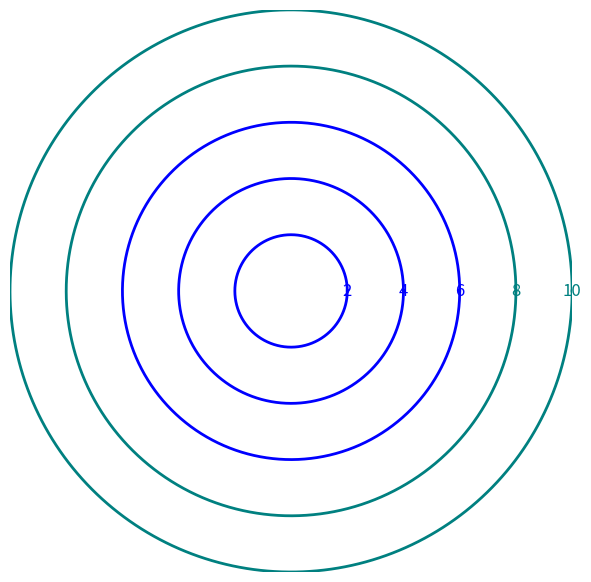

This figure's Python source: (Note: this script raises an exception after producing the figure.)
import matplotlib.pyplot as plt
import numpy as np

# Set figure size
plt.figure(figsize=(6, 6))

# Create a polar plot to generate concentric circles
theta = np.linspace(0, 2*np.pi, 1000)
radii = [2, 4, 6, 8, 10]

# Plot each circle
colors = ['blue', 'blue', 'blue', 'teal', 'teal']
for i, r in enumerate(radii):
    x = r * np.cos(theta)
    y = r * np.sin(theta)
    plt.plot(x, y, color=colors[i], linewidth=2)

# Add labels at specific positions on each circle
labels = [2, 4, 6, 8, 10]
for i, r in enumerate(labels):
    # Place label at the top of each circle (theta = 0)
    angle = 0
    x_label = r * np.cos(angle)
    y_label = r * np.sin(angle)
    plt.text(x_label, y_label, str(r), ha='center', va='center', fontsize=12, color=colors[i])

# Set axis limits and aspect ratio
plt.xlim(-10, 10)
plt.ylim(-10, 10)
plt.gca().set_aspect('equal', adjustable='box')

# Remove axes for a cleaner look
plt.axis('off')

# Add grid for reference (optional, but helps visualize the axes)
plt.grid(True, color='gray', linestyle='-', linewidth=0.5, alpha=0.3)

# Add axes labels (x and y) at the bottom and left
plt.xlabel('X', fontsize=12)
plt.ylabel('Y', fontsize=12)

# Show the plot
plt.tight_layout()
plt.savefig(r"eval_workspace_gpt5/Qwen3-VL-8B-Instruct/python/contour_4.png", bbox_inches="tight")
